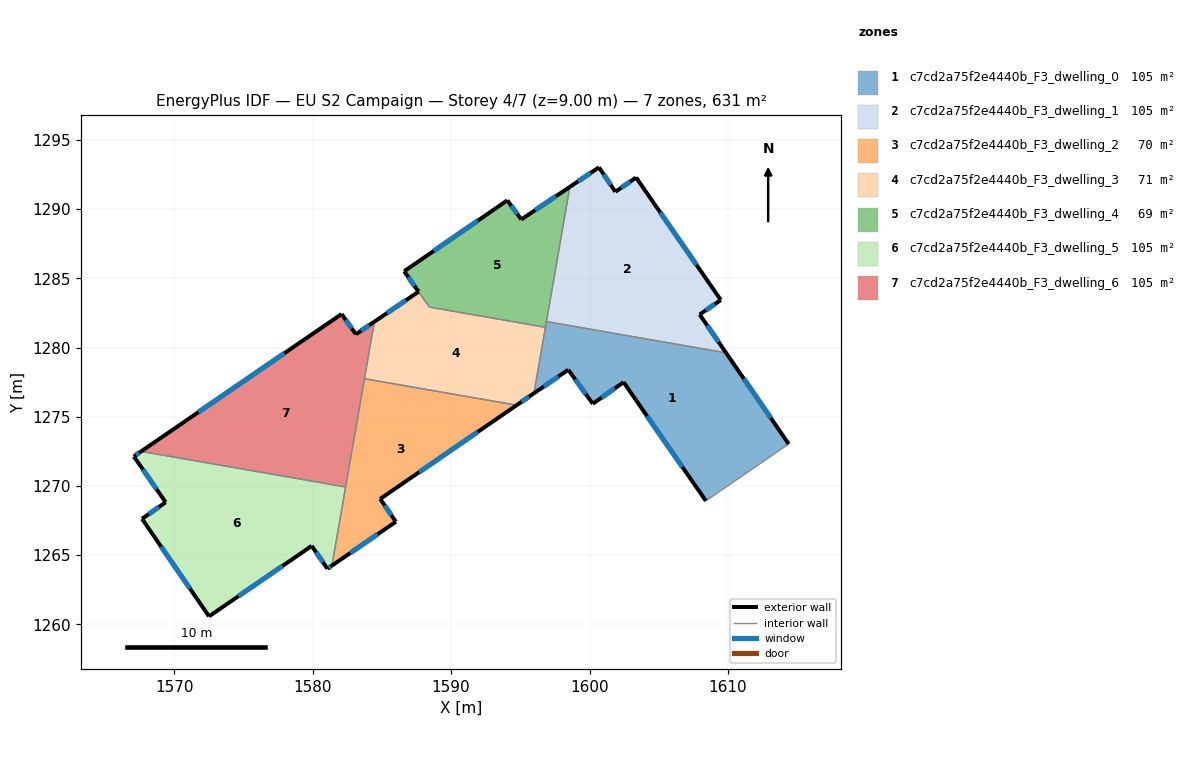
=== STOREY PLAN SPEC (per zone: floor XY polygon, exterior-wall plan segments, windows/doors) ===
zone 1: c7cd2a75f2e4440b_F3_dwelling_0  (105.2 m²)
  floor: (1609.86, 1279.62) (1614.39, 1273.03) (1608.41, 1268.92) (1602.46, 1277.49) (1600.24, 1275.94) (1598.46, 1278.39) (1595.98, 1276.69) (1596.89, 1281.87)
  exterior wall: (1600.24, 1275.94) – (1602.46, 1277.49)  [2.7 m]
    window: (1600.87, 1276.38) – (1601.82, 1277.05)  [1.5 m²]
  exterior wall: (1598.46, 1278.39) – (1600.24, 1275.94)  [3.0 m]
    window: (1598.97, 1277.69) – (1599.73, 1276.64)  [1.7 m²]
  exterior wall: (1595.98, 1276.69) – (1598.46, 1278.39)  [3.0 m]
    window: (1596.69, 1277.18) – (1597.75, 1277.91)  [1.7 m²]
  exterior wall: (1614.39, 1273.03) – (1609.86, 1279.62)  [8.0 m]
    window: (1613.10, 1274.91) – (1611.16, 1277.73)  [4.4 m²]
  exterior wall: (1602.46, 1277.49) – (1608.41, 1268.92)  [10.4 m]
    window: (1604.16, 1275.04) – (1606.71, 1271.37)  [5.7 m²]
  interior walls: 4
zone 2: c7cd2a75f2e4440b_F3_dwelling_1  (105.2 m²)
  floor: (1603.37, 1292.28) (1609.49, 1283.43) (1607.96, 1282.38) (1609.86, 1279.62) (1596.89, 1281.87) (1598.58, 1291.60) (1600.68, 1293.01) (1601.87, 1291.25)
  exterior wall: (1607.96, 1282.38) – (1609.49, 1283.43)  [1.9 m]
    window: (1608.40, 1282.68) – (1609.05, 1283.13)  [1.0 m²]
  exterior wall: (1609.86, 1279.62) – (1607.96, 1282.38)  [3.4 m]
    window: (1609.32, 1280.41) – (1608.50, 1281.59)  [1.9 m²]
  exterior wall: (1600.68, 1293.01) – (1598.58, 1291.60)  [2.5 m]
    window: (1600.08, 1292.61) – (1599.18, 1292.01)  [1.4 m²]
  exterior wall: (1601.87, 1291.25) – (1600.68, 1293.01)  [2.1 m]
    window: (1601.53, 1291.76) – (1601.02, 1292.51)  [1.2 m²]
  exterior wall: (1603.37, 1292.28) – (1601.87, 1291.25)  [1.8 m]
    window: (1602.94, 1291.99) – (1602.30, 1291.55)  [1.0 m²]
  exterior wall: (1609.49, 1283.43) – (1603.37, 1292.28)  [10.8 m]
    window: (1607.74, 1285.96) – (1605.11, 1289.75)  [5.9 m²]
  interior walls: 2
zone 3: c7cd2a75f2e4440b_F3_dwelling_2  (70.1 m²)
  floor: (1594.73, 1275.83) (1584.88, 1269.06) (1586.01, 1267.41) (1581.39, 1264.24) (1583.74, 1277.75)
  exterior wall: (1584.88, 1269.06) – (1594.73, 1275.83)  [12.0 m]
    window: (1587.69, 1271.00) – (1591.92, 1273.90)  [6.6 m²]
  exterior wall: (1586.01, 1267.41) – (1584.88, 1269.06)  [2.0 m]
    window: (1585.68, 1267.88) – (1585.20, 1268.59)  [1.1 m²]
  exterior wall: (1581.39, 1264.24) – (1586.01, 1267.41)  [5.6 m]
    window: (1582.71, 1265.15) – (1584.69, 1266.51)  [3.1 m²]
  interior walls: 3
zone 4: c7cd2a75f2e4440b_F3_dwelling_3  (71.1 m²)
  floor: (1596.81, 1281.46) (1595.98, 1276.69) (1594.73, 1275.83) (1583.74, 1277.75) (1584.46, 1281.87) (1587.65, 1284.03) (1588.43, 1282.92)
  exterior wall: (1587.65, 1284.03) – (1584.46, 1281.87)  [3.9 m]
    window: (1586.74, 1283.41) – (1585.37, 1282.48)  [2.1 m²]
  exterior wall: (1594.73, 1275.83) – (1595.98, 1276.69)  [1.5 m]
    window: (1595.09, 1276.08) – (1595.63, 1276.45)  [0.8 m²]
  interior walls: 5
zone 5: c7cd2a75f2e4440b_F3_dwelling_4  (69.2 m²)
  floor: (1598.58, 1291.60) (1596.81, 1281.46) (1588.43, 1282.92) (1586.61, 1285.51) (1594.06, 1290.63) (1595.07, 1289.25)
  exterior wall: (1594.06, 1290.63) – (1586.61, 1285.51)  [9.0 m]
    window: (1591.93, 1289.17) – (1588.74, 1286.97)  [5.0 m²]
  exterior wall: (1595.07, 1289.25) – (1594.06, 1290.63)  [1.7 m]
    window: (1594.78, 1289.64) – (1594.35, 1290.24)  [0.9 m²]
  exterior wall: (1598.58, 1291.60) – (1595.07, 1289.25)  [4.2 m]
    window: (1597.58, 1290.93) – (1596.07, 1289.92)  [2.3 m²]
  exterior wall: (1586.61, 1285.51) – (1587.65, 1284.03)  [1.8 m]
    window: (1586.91, 1285.09) – (1587.35, 1284.45)  [1.0 m²]
  interior walls: 4
zone 6: c7cd2a75f2e4440b_F3_dwelling_5  (105.2 m²)
  floor: (1582.38, 1269.92) (1581.39, 1264.24) (1581.06, 1264.02) (1579.93, 1265.67) (1572.51, 1260.58) (1567.67, 1267.62) (1569.38, 1268.82) (1567.08, 1272.13) (1567.60, 1272.49)
  exterior wall: (1572.51, 1260.58) – (1579.93, 1265.67)  [9.0 m]
    window: (1574.63, 1262.03) – (1577.81, 1264.21)  [5.0 m²]
  exterior wall: (1567.67, 1267.62) – (1572.51, 1260.58)  [8.5 m]
    window: (1569.05, 1265.61) – (1571.13, 1262.59)  [4.7 m²]
  exterior wall: (1569.38, 1268.82) – (1567.67, 1267.62)  [2.1 m]
    window: (1568.89, 1268.48) – (1568.16, 1267.96)  [1.1 m²]
  exterior wall: (1567.08, 1272.13) – (1569.38, 1268.82)  [4.0 m]
    window: (1567.73, 1271.19) – (1568.72, 1269.77)  [2.2 m²]
  exterior wall: (1567.60, 1272.49) – (1567.08, 1272.13)  [0.6 m]
    window: (1567.45, 1272.39) – (1567.23, 1272.24)  [0.4 m²]
  exterior wall: (1581.06, 1264.02) – (1581.39, 1264.24)  [0.4 m]
    window: (1581.15, 1264.08) – (1581.30, 1264.18)  [0.2 m²]
  exterior wall: (1579.93, 1265.67) – (1581.06, 1264.02)  [2.0 m]
    window: (1580.25, 1265.20) – (1580.74, 1264.49)  [1.1 m²]
  interior walls: 2
zone 7: c7cd2a75f2e4440b_F3_dwelling_6  (105.2 m²)
  floor: (1584.46, 1281.87) (1582.38, 1269.92) (1567.60, 1272.49) (1582.09, 1282.42) (1583.12, 1280.96)
  exterior wall: (1582.09, 1282.42) – (1567.60, 1272.49)  [17.6 m]
    window: (1577.95, 1279.58) – (1571.74, 1275.33)  [9.7 m²]
  exterior wall: (1583.12, 1280.96) – (1582.09, 1282.42)  [1.8 m]
    window: (1582.83, 1281.38) – (1582.38, 1282.00)  [1.0 m²]
  exterior wall: (1584.46, 1281.87) – (1583.12, 1280.96)  [1.6 m]
    window: (1584.07, 1281.61) – (1583.50, 1281.22)  [0.9 m²]
  interior walls: 3

=== DERIVED (storey summary) ===
Building: EU S2 Campaign
Storey: 4 of 7  (floor level z = 9.00 m)
Storey gross floor area: 631.2 m²
Zones on this storey: 7
  - c7cd2a75f2e4440b_F3_dwelling_0: floor 105.2 m²; exterior wall 27.2 m (81.5 m²); 5 window(s) 15.0 m²; WWR 18.4%
  - c7cd2a75f2e4440b_F3_dwelling_1: floor 105.2 m²; exterior wall 22.4 m (67.3 m²); 6 window(s) 12.4 m²; WWR 18.4%
  - c7cd2a75f2e4440b_F3_dwelling_2: floor 70.1 m²; exterior wall 19.6 m (58.7 m²); 3 window(s) 10.8 m²; WWR 18.4%
  - c7cd2a75f2e4440b_F3_dwelling_3: floor 71.1 m²; exterior wall 5.4 m (16.1 m²); 2 window(s) 3.0 m²; WWR 18.4%
  - c7cd2a75f2e4440b_F3_dwelling_4: floor 69.2 m²; exterior wall 16.8 m (50.4 m²); 4 window(s) 9.2 m²; WWR 18.4%
  - c7cd2a75f2e4440b_F3_dwelling_5: floor 105.2 m²; exterior wall 26.7 m (80.1 m²); 7 window(s) 14.7 m²; WWR 18.4%
  - c7cd2a75f2e4440b_F3_dwelling_6: floor 105.2 m²; exterior wall 21.0 m (62.9 m²); 3 window(s) 11.5 m²; WWR 18.4%
Zone adjacency (shared interzone walls):
  - c7cd2a75f2e4440b_F3_dwelling_0 ↔ c7cd2a75f2e4440b_F3_dwelling_1
  - c7cd2a75f2e4440b_F3_dwelling_0 ↔ c7cd2a75f2e4440b_F3_dwelling_3
  - c7cd2a75f2e4440b_F3_dwelling_0 ↔ c7cd2a75f2e4440b_F3_dwelling_4
  - c7cd2a75f2e4440b_F3_dwelling_1 ↔ c7cd2a75f2e4440b_F3_dwelling_4
  - c7cd2a75f2e4440b_F3_dwelling_2 ↔ c7cd2a75f2e4440b_F3_dwelling_3
  - c7cd2a75f2e4440b_F3_dwelling_2 ↔ c7cd2a75f2e4440b_F3_dwelling_5
  - c7cd2a75f2e4440b_F3_dwelling_2 ↔ c7cd2a75f2e4440b_F3_dwelling_6
  - c7cd2a75f2e4440b_F3_dwelling_3 ↔ c7cd2a75f2e4440b_F3_dwelling_4
  - c7cd2a75f2e4440b_F3_dwelling_3 ↔ c7cd2a75f2e4440b_F3_dwelling_6
  - c7cd2a75f2e4440b_F3_dwelling_5 ↔ c7cd2a75f2e4440b_F3_dwelling_6